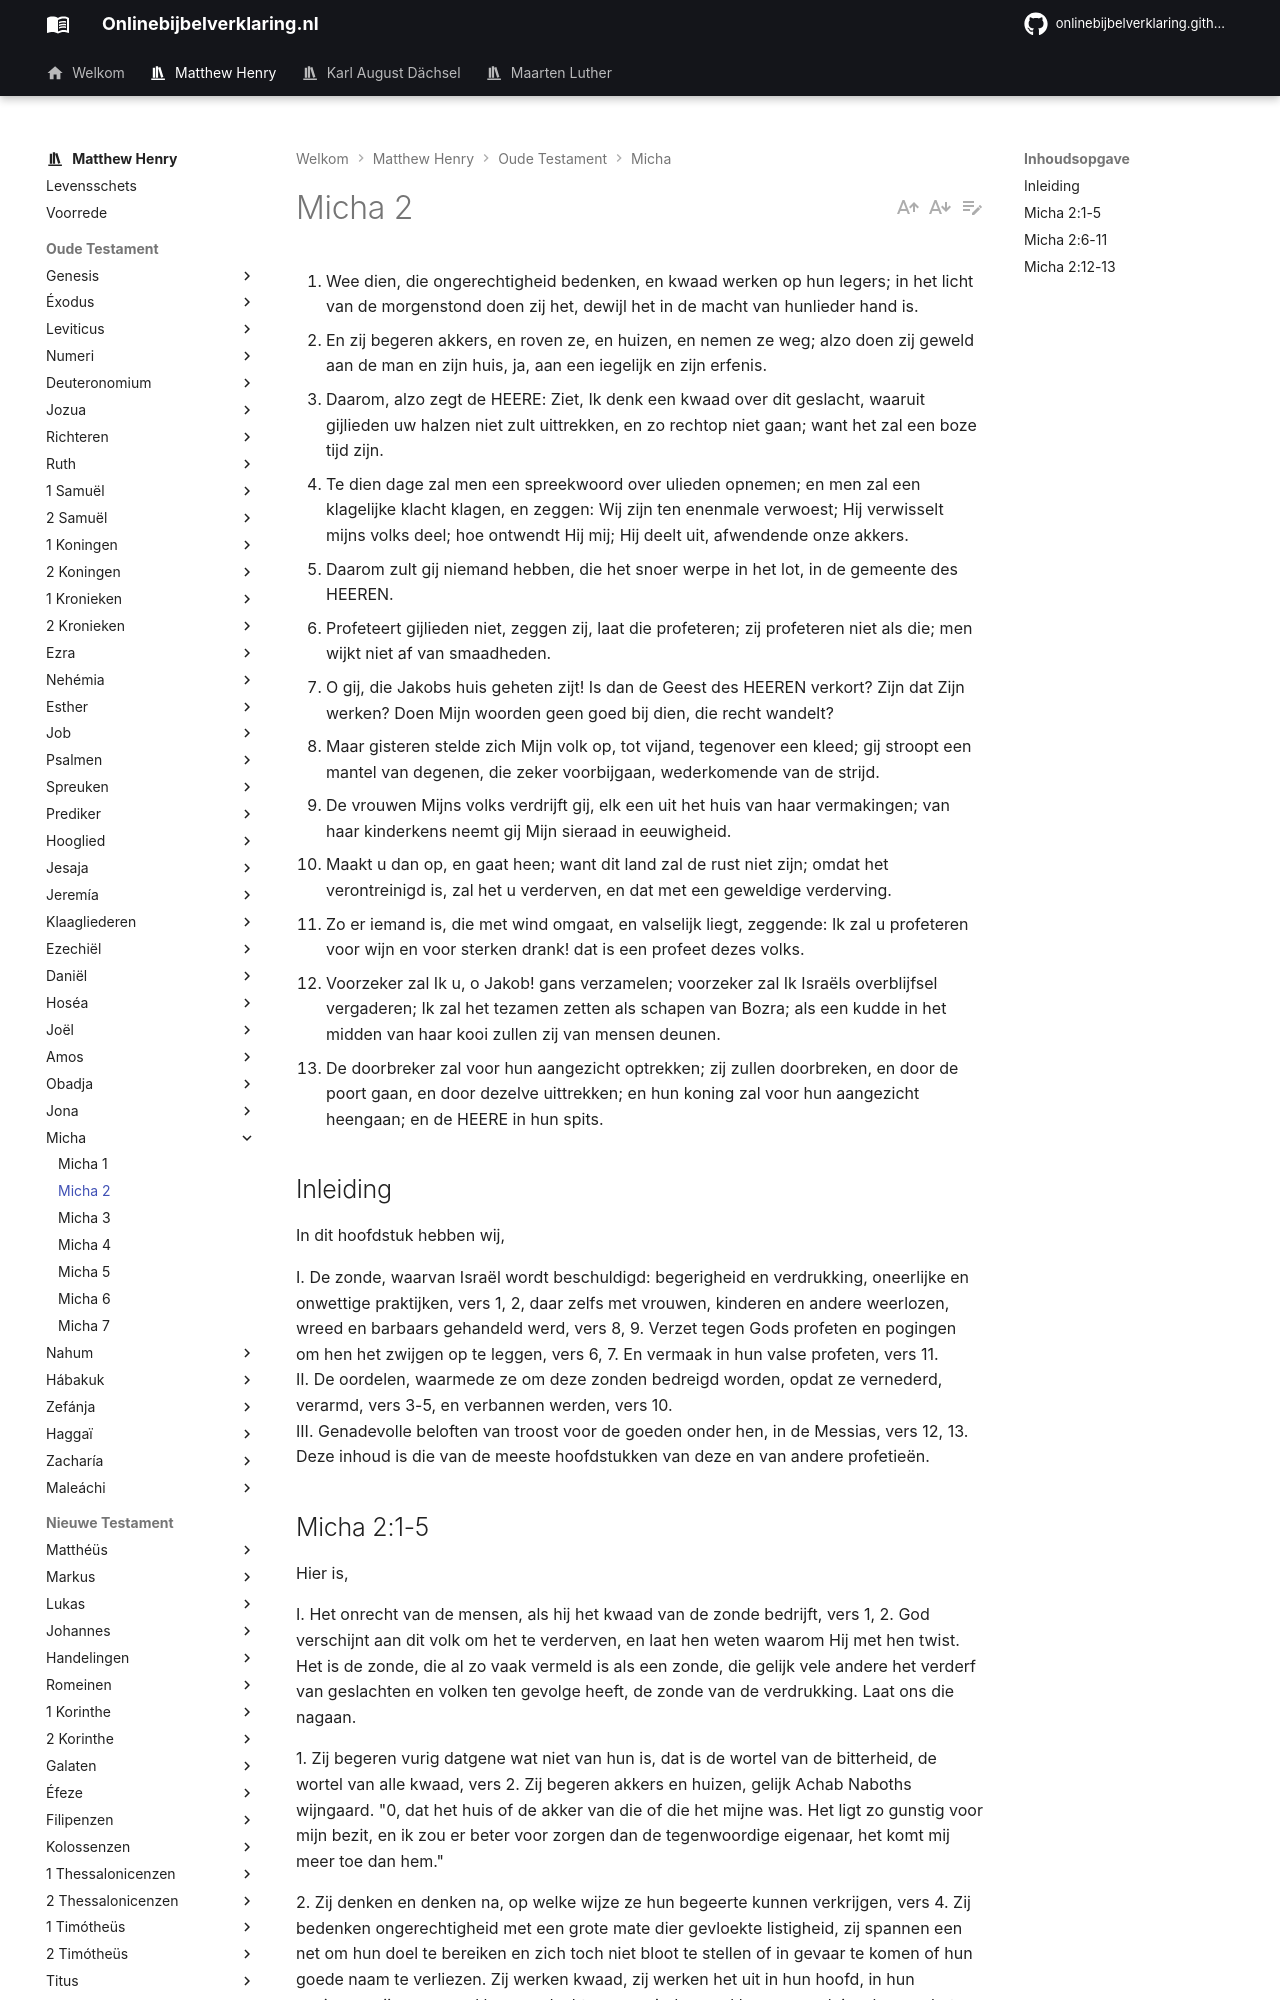

repository: onlinebijbelverklaring/dev-preview · page: matthewhenry/Micha/Micha2/index.html · generator: mkdocs

1. Wee dien, die ongerechtigheid bedenken, en kwaad werken op hun legers; in het licht van de morgenstond doen zij het, dewijl het in de macht van hunlieder hand is. 
2. En zij begeren akkers, en roven ze, en huizen, en nemen ze weg; alzo doen zij geweld aan de man en zijn huis, ja, aan een iegelijk en zijn erfenis. 
3. Daarom, alzo zegt de HEERE: Ziet, Ik denk een kwaad over dit geslacht, waaruit gijlieden uw halzen niet zult uittrekken, en zo rechtop niet gaan; want het zal een boze tijd zijn. 
4. Te dien dage zal men een spreekwoord over ulieden opnemen; en men zal een klagelijke klacht klagen, en zeggen: Wij zijn ten enenmale verwoest; Hij verwisselt mijns volks deel; hoe ontwendt Hij mij; Hij deelt uit, afwendende onze akkers. 
5. Daarom zult gij niemand hebben, die het snoer werpe in het lot, in de gemeente des HEEREN. 
6. Profeteert gijlieden niet, zeggen zij, laat die profeteren; zij profeteren niet als die; men wijkt niet af van smaadheden. 
7. O gij, die Jakobs huis geheten zijt! Is dan de Geest des HEEREN verkort? Zijn dat Zijn werken? Doen Mijn woorden geen goed bij dien, die recht wandelt? 
8. Maar gisteren stelde zich Mijn volk op, tot vijand, tegenover een kleed; gij stroopt een mantel van degenen, die zeker voorbijgaan, wederkomende van de strijd. 
9. De vrouwen Mijns volks verdrijft gij, elk een uit het huis van haar vermakingen; van haar kinderkens neemt gij Mijn sieraad in eeuwigheid. 
10. Maakt u dan op, en gaat heen; want dit land zal de rust niet zijn; omdat het verontreinigd is, zal het u verderven, en dat met een geweldige verderving. 
11. Zo er iemand is, die met wind omgaat, en valselijk liegt, zeggende: Ik zal u profeteren voor wijn en voor sterken drank! dat is een profeet dezes volks. 
12. Voorzeker zal Ik u, o Jakob! gans verzamelen; voorzeker zal Ik Israëls overblijfsel vergaderen; Ik zal het tezamen zetten als schapen van Bozra; als een kudde in het midden van haar kooi zullen zij van mensen deunen. 
13. De doorbreker zal voor hun aangezicht optrekken; zij zullen doorbreken, en door de poort gaan, en door dezelve uittrekken; en hun koning zal voor hun aangezicht heengaan; en de HEERE in hun spits. 

## Inleiding 

In dit hoofdstuk hebben wij, 

I. De zonde, waarvan Israël wordt beschuldigd: begerigheid en verdrukking, oneerlijke en onwettige praktijken, vers 1, 2, daar zelfs met vrouwen, kinderen en andere weerlozen, wreed en barbaars gehandeld werd, vers 8, 9. Verzet tegen Gods profeten en pogingen om hen het zwijgen op te leggen, vers 6, 7. En vermaak in hun valse profeten, vers 11.  
II. De oordelen, waarmede ze om deze zonden bedreigd worden, opdat ze vernederd, verarmd, vers 3-5, en verbannen werden, vers 10.  
III. Genadevolle beloften van troost voor de goeden onder hen, in de Messias, vers 12, 13. Deze inhoud is die van de meeste hoofdstukken van deze en van andere profetieën.
